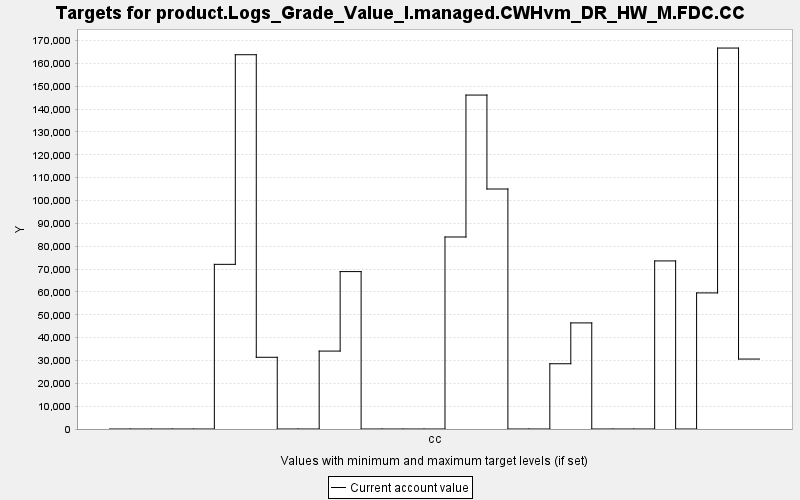

The data file committed next to this chart (first rows):
TARGET, PERIOD, YEAR, PERIODWIDTH, MINIMUM, MAXIMUM, MINWEIGHT, MAXWEIGHT, CURRENT, SUMMARY
product.Logs_Grade_Value_I.managed.CWHvm…, 0, 0, 10.0, 0.0, 10000, 1.0, 1.0, 0.0, 0.0
product.Logs_Grade_Value_I.managed.CWHvm…, 1, 10, 10.0, 0.0, 10000, 1.0, 1.0, 0.0, 0.0
product.Logs_Grade_Value_I.managed.CWHvm…, 2, 20, 10.0, 0.0, 10000, 1.0, 1.0, 0.0, 0.0
product.Logs_Grade_Value_I.managed.CWHvm…, 3, 30, 10.0, 0.0, 10000, 1.0, 1.0, 0.0, 0.0
product.Logs_Grade_Value_I.managed.CWHvm…, 4, 40, 10.0, 0.0, 10000, 1.0, 1.0, 0.0, 0.0
product.Logs_Grade_Value_I.managed.CWHvm…, 5, 50, 10.0, 0.0, 10000, 1.0, 1.0, 72062, 0.0
product.Logs_Grade_Value_I.managed.CWHvm…, 6, 60, 10.0, 0.0, 10000, 1.0, 1.0, 163800, 0.0
product.Logs_Grade_Value_I.managed.CWHvm…, 7, 70, 10.0, 0.0, 10000, 1.0, 1.0, 31388, 0.0
product.Logs_Grade_Value_I.managed.CWHvm…, 8, 80, 10.0, 0.0, 10000, 1.0, 1.0, 0.0, 0.0
product.Logs_Grade_Value_I.managed.CWHvm…, 9, 90, 10.0, 0.0, 10000, 1.0, 1.0, 0.0, 0.0
product.Logs_Grade_Value_I.managed.CWHvm…, 10, 100, 10.0, 0.0, 10000, 1.0, 1.0, 34101, 0.0
product.Logs_Grade_Value_I.managed.CWHvm…, 11, 110, 10.0, 0.0, 10000, 1.0, 1.0, 68889, 0.0
product.Logs_Grade_Value_I.managed.CWHvm…, 12, 120, 10.0, 0.0, 10000, 1.0, 1.0, 0.0, 0.0
product.Logs_Grade_Value_I.managed.CWHvm…, 13, 130, 10.0, 0.0, 10000, 1.0, 1.0, 0.0, 0.0
product.Logs_Grade_Value_I.managed.CWHvm…, 14, 140, 10.0, 0.0, 10000, 1.0, 1.0, 0.0, 0.0
product.Logs_Grade_Value_I.managed.CWHvm…, 15, 150, 10.0, 0.0, 10000, 1.0, 1.0, 0.0, 0.0
product.Logs_Grade_Value_I.managed.CWHvm…, 16, 160, 10.0, 0.0, 10000, 1.0, 1.0, 84030, 0.0
product.Logs_Grade_Value_I.managed.CWHvm…, 17, 170, 10.0, 0.0, 10000, 1.0, 1.0, 146145, 0.0
product.Logs_Grade_Value_I.managed.CWHvm…, 18, 180, 10.0, 0.0, 10000, 1.0, 1.0, 105033, 0.0
product.Logs_Grade_Value_I.managed.CWHvm…, 19, 190, 10.0, 0.0, 10000, 1.0, 1.0, 0.0, 0.0
product.Logs_Grade_Value_I.managed.CWHvm…, 20, 200, 10.0, 0.0, 10000, 1.0, 1.0, 0.0, 0.0
product.Logs_Grade_Value_I.managed.CWHvm…, 21, 210, 10.0, 0.0, 10000, 1.0, 1.0, 28556, 0.0
product.Logs_Grade_Value_I.managed.CWHvm…, 22, 220, 10.0, 0.0, 10000, 1.0, 1.0, 46430, 0.0
product.Logs_Grade_Value_I.managed.CWHvm…, 23, 230, 10.0, 0.0, 10000, 1.0, 1.0, 0.0, 0.0
product.Logs_Grade_Value_I.managed.CWHvm…, 24, 240, 10.0, 0.0, 10000, 1.0, 1.0, 0.0, 0.0
product.Logs_Grade_Value_I.managed.CWHvm…, 25, 250, 10.0, 0.0, 10000, 1.0, 1.0, 0.0, 0.0
product.Logs_Grade_Value_I.managed.CWHvm…, 26, 260, 10.0, 0.0, 10000, 1.0, 1.0, 73558, 0.0
product.Logs_Grade_Value_I.managed.CWHvm…, 27, 270, 10.0, 0.0, 10000, 1.0, 1.0, 0.0, 0.0
product.Logs_Grade_Value_I.managed.CWHvm…, 28, 280, 10.0, 0.0, 10000, 1.0, 1.0, 59561, 0.0
product.Logs_Grade_Value_I.managed.CWHvm…, 29, 290, 10.0, 0.0, 10000, 1.0, 1.0, 166720, 0.0
product.Logs_Grade_Value_I.managed.CWHvm…, 30, 300, 10.0, 0.0, 10000, 1.0, 1.0, 30613, 0.0
